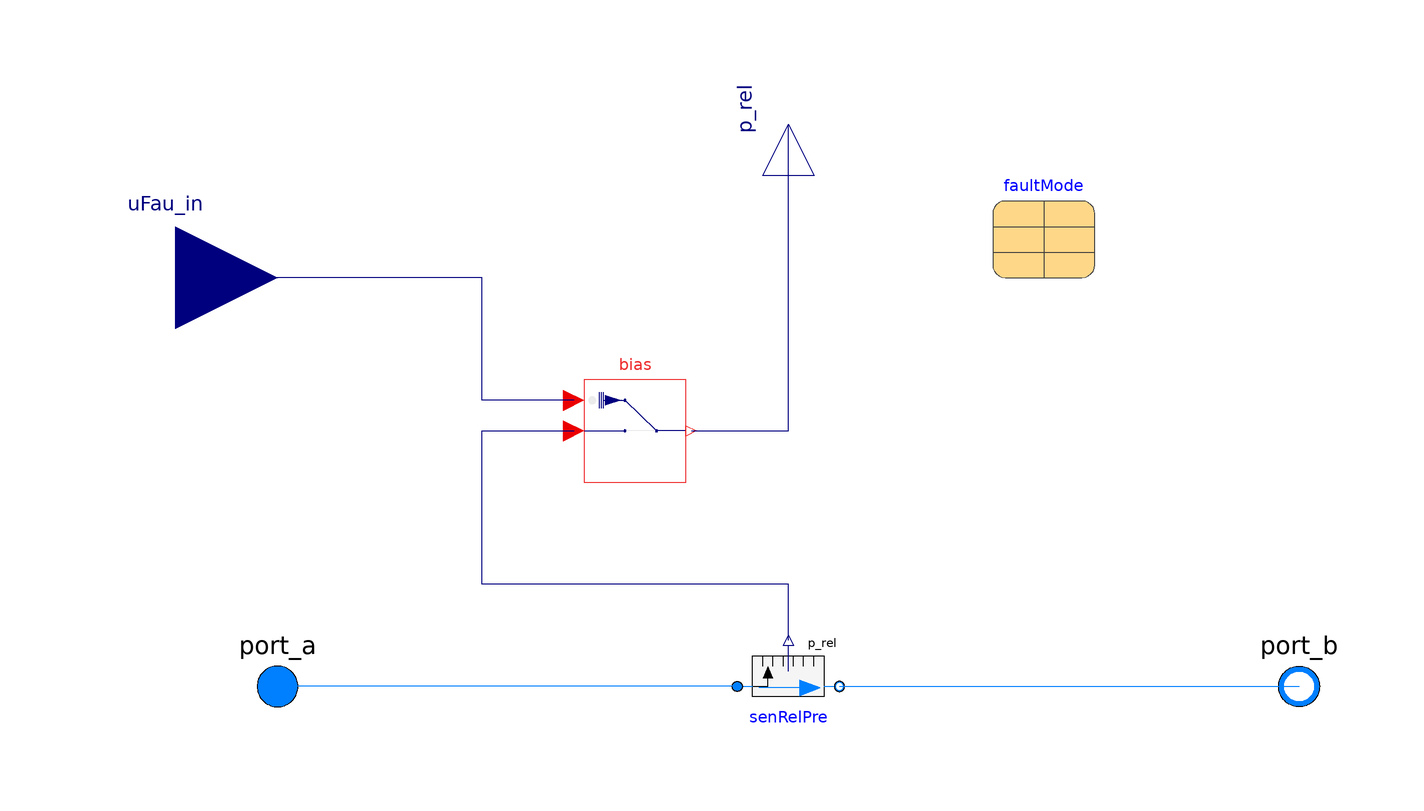

The Modelica model whose source follows is shown above as a component diagram (icons at their Placement, wires along their Line points).

model FaultRelativePressureSensor
  "Relative pressure sensor with faults"
    extends Buildings.Fluid.Interfaces.PartialTwoPort;
  FaultInjection.Utilities.InsertionTypes.Variables.SignalCorruption.Additive
  bias(faultMode=faultMode, use_uFau_in=use_uFau_in) "Bias"
    annotation (Placement(transformation(extent={{-40,40},{-20,60}})));

 parameter Utilities.InsertionTypes.Generic.faultMode faultMode
    annotation (Placement(transformation(extent={{40,80},{60,100}})));
  Modelica.Blocks.Interfaces.RealInput uFau_in if  use_uFau_in "Prescribed signal"
    annotation (Placement(transformation(extent={{-140,60},{-100,100}})));
  Modelica.Blocks.Interfaces.RealOutput p_rel(final quantity="PressureDifference",
                                              final unit="Pa",
                                              displayUnit="Pa")
    "Relative pressure of port_a minus port_b" annotation (
     Placement(transformation(
        extent={{-10,-10},{10,10}},
        rotation=90,
        origin={0,110}), iconTransformation(
        extent={{10,-10},{-10,10}},
        rotation=90,
        origin={0,-110})));
  Buildings.Fluid.Sensors.RelativePressure senRelPre(redeclare package Medium =
        Medium)
    annotation (Placement(transformation(extent={{-10,10},{10,-10}})));
  parameter Boolean use_uFau_in = true "Get the faulty signal from the input connector"
    annotation(Evaluate=true, HideResult=true, Dialog(group="Conditional inputs"));

equation
  connect(bias.uFau_in, uFau_in) annotation (Line(points={{-42,56},{-60,56},{
          -60,80},{-120,80}},
                          color={0,0,127}));
  connect(bias.y, p_rel)
    annotation (Line(points={{-19,50},{0,50},{0,110}}, color={0,0,127}));
  connect(senRelPre.port_a, port_a)
    annotation (Line(points={{-10,0},{-100,0}}, color={0,127,255}));
  connect(senRelPre.port_b, port_b)
    annotation (Line(points={{10,0},{100,0}}, color={0,127,255}));
  connect(senRelPre.p_rel, bias.u) annotation (Line(points={{0,9},{0,20},{-60,20},
          {-60,50},{-42,50}},      color={0,0,127}));
  annotation (
  Icon(coordinateSystem(preserveAspectRatio=false), graphics={
        Rectangle(
          fillColor={245,245,245},
          fillPattern=FillPattern.Solid,
          extent={{-70.0,-60.0},{70.0,20.0}}),
        Polygon(
          pattern=LinePattern.None,
          fillPattern=FillPattern.Solid,
          points={{0.0,-40.0},{-10.0,-16.0},{10.0,-16.0},{0.0,-40.0}}),
        Line(points={{0.0,0.0},{0.0,-16.0}}),
        Line(points={{-70.0,0.0},{0.0,0.0}}),
        Line(points={{-50.0,-40.0},{-50.0,-60.0}}),
        Line(points={{-30.0,-40.0},{-30.0,-60.0}}),
        Line(points={{-10.0,-40.0},{-10.0,-60.0}}),
        Line(points={{10.0,-40.0},{10.0,-60.0}}),
        Line(points={{30.0,-40.0},{30.0,-60.0}}),
        Line(points={{50.0,-40.0},{50.0,-60.0}}),
        Line(points={{-100,0},{-70,0}}, color={0,127,255}),
        Line(points={{70,0},{100,0}}, color={0,127,255}),
        Line(points={{0,-60},{0,-100}},color={0,0,127}),
        Line(
          points={{32,3},{-58,3}},
          color={0,128,255}),
        Polygon(
          points={{22,18},{62,3},{22,-12},{22,18}},
          lineColor={0,128,255},
          fillColor={0,128,255},
          fillPattern=FillPattern.Solid),
        Line(
          points={{-54,-98},{52,32}},
          color={238,46,47},
          thickness=1),
        Line(
          points={{-56,34},{54,-100}},
          color={238,46,47},
          thickness=1)}), Diagram(
        coordinateSystem(preserveAspectRatio=false)));
end FaultRelativePressureSensor;